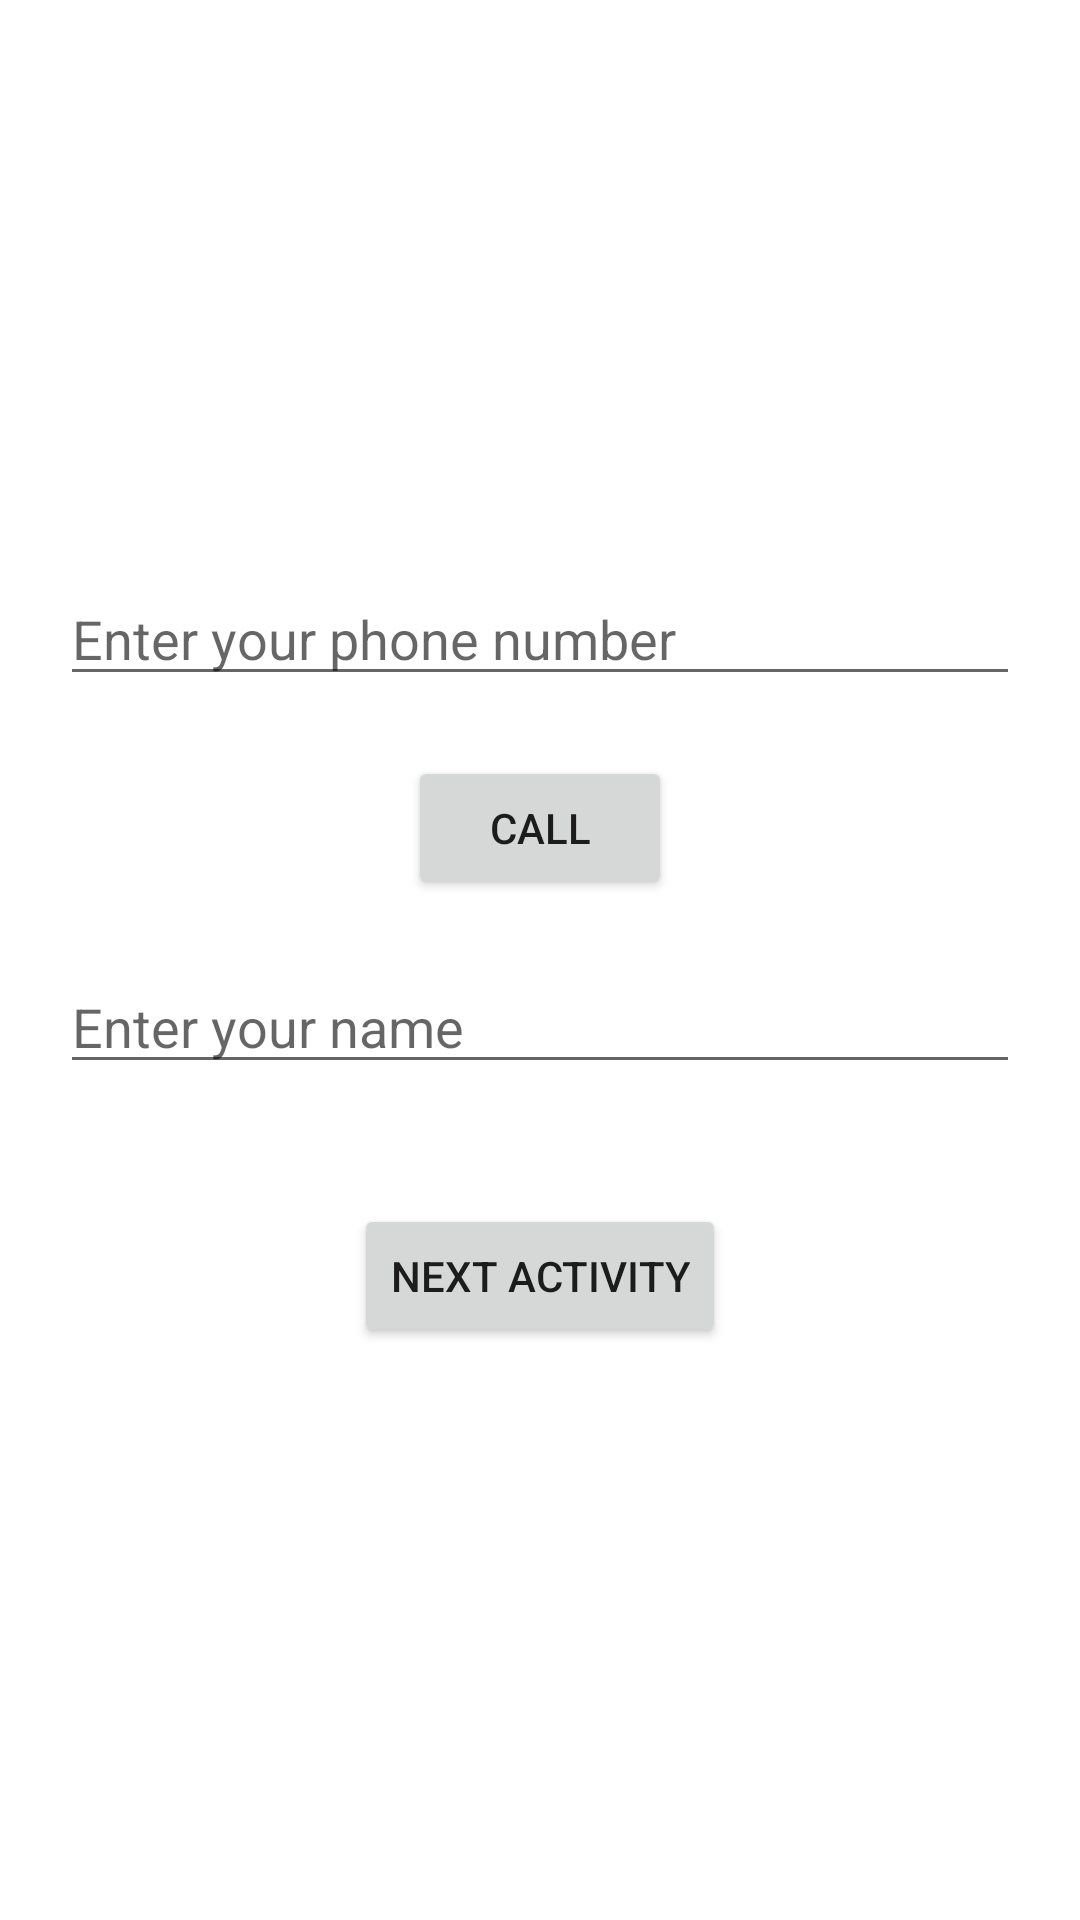

Produce the Android XML layout that renders to this screen, including the resource entries it uses.
<!-- AndroidManifest.xml: application theme Theme.CPCIntent -->
<!-- res/layout/activity_main.xml -->
<?xml version="1.0" encoding="utf-8"?>
<LinearLayout xmlns:android="http://schemas.android.com/apk/res/android"
    xmlns:app="http://schemas.android.com/apk/res-auto"
    xmlns:tools="http://schemas.android.com/tools"
    android:layout_width="match_parent"
    android:layout_height="match_parent"
    android:orientation="vertical"
    android:gravity="center"
    tools:context=".MainActivity">


    <EditText
        android:id="@+id/phone_no_ET"
        android:layout_width="match_parent"
        android:layout_height="wrap_content"
        android:hint="Enter your phone number"
        android:inputType="phone"
        android:layout_margin="20dp"/>

    <Button
        android:onClick="CallNow"
        android:layout_width="wrap_content"
        android:layout_height="wrap_content"
        android:text="Call"/>

    <EditText
        android:id="@+id/name_no_ET"
        android:layout_width="match_parent"
        android:layout_height="wrap_content"
        android:hint="Enter your name"
        android:inputType="textPersonName"
        android:layout_margin="20dp"/>

    <Button
        android:layout_margin="20dp"
        android:onClick="nextActivity"
        android:layout_width="wrap_content"
        android:layout_height="wrap_content"
        android:text="Next Activity"/>


</LinearLayout>
<!-- resources referenced by this layout -->
<resources>
  <style name="Theme.CPCIntent" parent="Theme.MaterialComponents.DayNight.DarkActionBar">
          
          <item name="colorPrimary">@color/purple_500</item>
          <item name="colorPrimaryVariant">@color/purple_700</item>
          <item name="colorOnPrimary">@color/white</item>
          
          <item name="colorSecondary">@color/teal_200</item>
          <item name="colorSecondaryVariant">@color/teal_700</item>
          <item name="colorOnSecondary">@color/black</item>
          
          <item name="android:statusBarColor" tools:targetApi="l">?attr/colorPrimaryVariant</item>
          
      </style>
  <!-- not gathered from this repository: default colours our renderer supplied (Android Studio template values) -->
  <color name="purple_500">#FF6200EE</color>
  <color name="purple_700">#FF3700B3</color>
  <color name="teal_200">#FF03DAC5</color>
  <color name="teal_700">#FF018786</color>
  <color name="black">#FF000000</color>
  <color name="white">#FFFFFFFF</color>
</resources>
